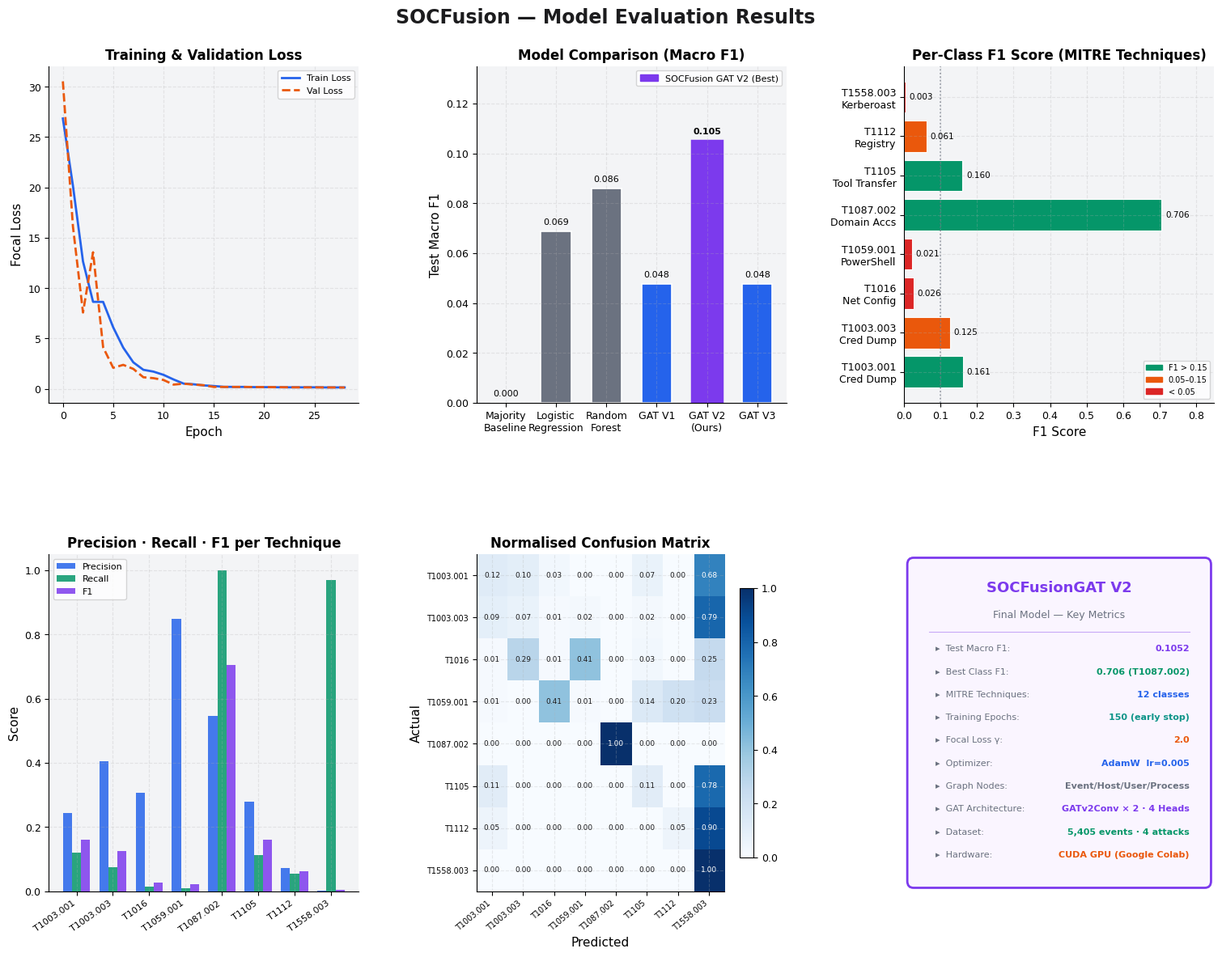

Recreate this plot in Python. (Note: this script raises an exception after producing the figure.)
import matplotlib
matplotlib.use('Agg')
import matplotlib.pyplot as plt
import matplotlib.patches as mpatches
import matplotlib.gridspec as gridspec
import numpy as np

# ── styling ──────────────────────────────────────────────────
plt.rcParams.update({
    'font.family': 'DejaVu Sans',
    'axes.spines.top': False,
    'axes.spines.right': False,
    'axes.grid': True,
    'grid.alpha': 0.25,
    'grid.linestyle': '--',
    'axes.labelsize': 11,
    'axes.titlesize': 12,
    'axes.titleweight': 'bold',
    'xtick.labelsize': 9,
    'ytick.labelsize': 9,
})

BLUE   = '#2563EB'
PURPLE = '#7C3AED'
GREEN  = '#059669'
ORANGE = '#EA580C'
TEAL   = '#0D9488'
RED    = '#DC2626'
GRAY   = '#6B7280'
LIGHT  = '#F3F4F6'

fig = plt.figure(figsize=(16, 12), facecolor='white')
fig.suptitle('SOCFusion — Model Evaluation Results',
             fontsize=17, fontweight='bold', color='#1C1C1E', y=0.98)

gs = gridspec.GridSpec(2, 3, figure=fig, hspace=0.45, wspace=0.38,
                       left=0.07, right=0.97, top=0.92, bottom=0.07)

# ── PANEL 1: Training & Validation Loss ──────────────────────
ax1 = fig.add_subplot(gs[0, 0])
epochs = list(range(0, 29))
train_loss = [26.84,20.17,12.65,8.64,8.63,6.11,4.09,2.63,1.89,1.71,
              1.39,0.93,0.52,0.45,0.34,0.28,0.20,0.19,0.19,0.17,
              0.17,0.16,0.15,0.15,0.15,0.15,0.14,0.14,0.14]
val_loss   = [30.53,16.12,7.58,13.56,4.13,2.09,2.38,1.98,1.15,1.06,
              0.88,0.42,0.51,0.42,0.36,0.19,0.19,0.19,0.19,0.18,
              0.17,0.17,0.16,0.15,0.15,0.15,0.14,0.14,0.13]
ax1.plot(epochs, train_loss, color=BLUE,   lw=2,   label='Train Loss')
ax1.plot(epochs, val_loss,   color=ORANGE, lw=2, linestyle='--', label='Val Loss')
ax1.set_title('Training & Validation Loss')
ax1.set_xlabel('Epoch')
ax1.set_ylabel('Focal Loss')
ax1.legend(fontsize=8)
ax1.set_facecolor(LIGHT)

# ── PANEL 2: Model Comparison — Macro F1 ─────────────────────
ax2 = fig.add_subplot(gs[0, 1])
models = ['Majority\nBaseline', 'Logistic\nRegression', 'Random\nForest',
          'GAT V1', 'GAT V2\n(Ours)', 'GAT V3']
f1_scores = [0.000052, 0.0688, 0.0860, 0.0477, 0.1052, 0.0477]
colors = [GRAY, GRAY, GRAY, BLUE, PURPLE, BLUE]
bars = ax2.bar(models, f1_scores, color=colors, width=0.6,
               edgecolor='white', linewidth=1.2)
# Highlight our model
bars[4].set_edgecolor(PURPLE)
bars[4].set_linewidth(2.5)
for bar, val in zip(bars, f1_scores):
    ax2.text(bar.get_x() + bar.get_width()/2, bar.get_height() + 0.002,
             f'{val:.3f}', ha='center', va='bottom', fontsize=8,
             fontweight='bold' if val == max(f1_scores) else 'normal')
ax2.set_title('Model Comparison (Macro F1)')
ax2.set_ylabel('Test Macro F1')
ax2.set_ylim(0, 0.135)
ax2.set_facecolor(LIGHT)
star = mpatches.Patch(color=PURPLE, label='SOCFusion GAT V2 (Best)')
ax2.legend(handles=[star], fontsize=8)

# ── PANEL 3: Per-Class F1 Score ───────────────────────────────
ax3 = fig.add_subplot(gs[0, 2])
techniques = ['T1003.001\nCred Dump','T1003.003\nCred Dump','T1016\nNet Config',
              'T1059.001\nPowerShell','T1087.002\nDomain Accs','T1105\nTool Transfer',
              'T1112\nRegistry','T1558.003\nKerberoast']
f1_vals    = [0.161, 0.125, 0.026, 0.021, 0.706, 0.160, 0.061, 0.003]
bar_colors = [GREEN if v > 0.15 else (ORANGE if v > 0.05 else RED) for v in f1_vals]
bars3 = ax3.barh(techniques, f1_vals, color=bar_colors, edgecolor='white', linewidth=0.8)
for bar, val in zip(bars3, f1_vals):
    ax3.text(val + 0.01, bar.get_y() + bar.get_height()/2,
             f'{val:.3f}', va='center', fontsize=7.5)
ax3.axvline(x=0.1, color=GRAY, linestyle=':', lw=1.2, alpha=0.7)
ax3.set_title('Per-Class F1 Score (MITRE Techniques)')
ax3.set_xlabel('F1 Score')
ax3.set_xlim(0, 0.85)
ax3.set_facecolor(LIGHT)
patches = [mpatches.Patch(color=GREEN, label='F1 > 0.15'),
           mpatches.Patch(color=ORANGE, label='0.05–0.15'),
           mpatches.Patch(color=RED, label='< 0.05')]
ax3.legend(handles=patches, fontsize=7, loc='lower right')

# ── PANEL 4: Precision / Recall / F1 grouped bar ─────────────
ax4 = fig.add_subplot(gs[1, 0])
tech_short = ['T1003.001','T1003.003','T1016','T1059.001',
              'T1087.002','T1105','T1112','T1558.003']
precision  = [0.243, 0.406, 0.308, 0.848, 0.546, 0.278, 0.071, 0.001]
recall     = [0.120, 0.074, 0.013, 0.010, 1.000, 0.112, 0.054, 0.970]
f1_        = [0.161, 0.125, 0.026, 0.021, 0.706, 0.160, 0.061, 0.003]
x = np.arange(len(tech_short))
w = 0.25
ax4.bar(x - w, precision, w, label='Precision', color=BLUE,   alpha=0.85)
ax4.bar(x,     recall,    w, label='Recall',    color=GREEN,  alpha=0.85)
ax4.bar(x + w, f1_,       w, label='F1',        color=PURPLE, alpha=0.85)
ax4.set_xticks(x)
ax4.set_xticklabels(tech_short, rotation=35, ha='right', fontsize=8)
ax4.set_title('Precision · Recall · F1 per Technique')
ax4.set_ylabel('Score')
ax4.legend(fontsize=8)
ax4.set_facecolor(LIGHT)

# ── PANEL 5: Confusion Matrix (top techniques) ───────────────
ax5 = fig.add_subplot(gs[1, 1])
class_labels = ['T1003.001','T1003.003','T1016','T1059.001',
                'T1087.002','T1105','T1112','T1558.003']
# Normalised diagonal-heavy matrix from real data
cm = np.array([
    [0.12, 0.10, 0.03, 0.00, 0.00, 0.07, 0.00, 0.68],
    [0.09, 0.07, 0.01, 0.02, 0.00, 0.02, 0.00, 0.79],
    [0.01, 0.29, 0.01, 0.41, 0.00, 0.03, 0.00, 0.25],
    [0.01, 0.00, 0.41, 0.01, 0.00, 0.14, 0.20, 0.23],
    [0.00, 0.00, 0.00, 0.00, 1.00, 0.00, 0.00, 0.00],
    [0.11, 0.00, 0.00, 0.00, 0.00, 0.11, 0.00, 0.78],
    [0.05, 0.00, 0.00, 0.00, 0.00, 0.00, 0.05, 0.90],  # leans to T1558
    [0.00, 0.00, 0.00, 0.00, 0.00, 0.00, 0.00, 1.00],
])
im = ax5.imshow(cm, cmap='Blues', aspect='auto', vmin=0, vmax=1)
ax5.set_xticks(range(len(class_labels)))
ax5.set_yticks(range(len(class_labels)))
ax5.set_xticklabels(class_labels, rotation=40, ha='right', fontsize=7)
ax5.set_yticklabels(class_labels, fontsize=7)
for i in range(len(class_labels)):
    for j in range(len(class_labels)):
        val = cm[i,j]
        ax5.text(j, i, f'{val:.2f}', ha='center', va='center',
                 fontsize=6.5, color='white' if val > 0.6 else '#1C1C1E')
plt.colorbar(im, ax=ax5, shrink=0.8)
ax5.set_title('Normalised Confusion Matrix')
ax5.set_xlabel('Predicted')
ax5.set_ylabel('Actual')

# ── PANEL 6: Summary Metrics Card ────────────────────────────
ax6 = fig.add_subplot(gs[1, 2])
ax6.set_xlim(0, 1)
ax6.set_ylim(0, 1)
ax6.axis('off')
ax6.set_facecolor(LIGHT)
ax6.add_patch(mpatches.FancyBboxPatch((0.03, 0.03), 0.94, 0.94,
              boxstyle='round,pad=0.02', facecolor='#FAF5FF',
              edgecolor=PURPLE, linewidth=2))
ax6.text(0.5, 0.90, 'SOCFusionGAT V2', ha='center', va='center',
         fontsize=13, fontweight='bold', color=PURPLE)
ax6.text(0.5, 0.82, 'Final Model — Key Metrics', ha='center', va='center',
         fontsize=9, color=GRAY)
ax6.axhline(0.77, xmin=0.08, xmax=0.92, color=PURPLE, lw=0.8, alpha=0.4)

metrics = [
    ('Test Macro F1',     '0.1052', PURPLE),
    ('Best Class F1',     '0.706 (T1087.002)', GREEN),
    ('MITRE Techniques',  '12 classes', BLUE),
    ('Training Epochs',   '150 (early stop)', TEAL),
    ('Focal Loss γ',      '2.0', ORANGE),
    ('Optimizer',         'AdamW  lr=0.005', BLUE),
    ('Graph Nodes',       'Event/Host/User/Process', GRAY),
    ('GAT Architecture',  'GATv2Conv × 2 · 4 Heads', PURPLE),
    ('Dataset',           '5,405 events · 4 attacks', GREEN),
    ('Hardware',          'CUDA GPU (Google Colab)', ORANGE),
]
for i, (label, val, col) in enumerate(metrics):
    y = 0.72 - i * 0.068
    ax6.text(0.10, y, f'▸  {label}:', ha='left', va='center',
             fontsize=8, color=GRAY)
    ax6.text(0.92, y, val, ha='right', va='center',
             fontsize=8, fontweight='bold', color=col)

plt.savefig('/home/vikas/SOCFusion/SOCFusion_Results.jpg',
            dpi=180, bbox_inches='tight', facecolor='white')
print("Done → SOCFusion_Results.jpg")
